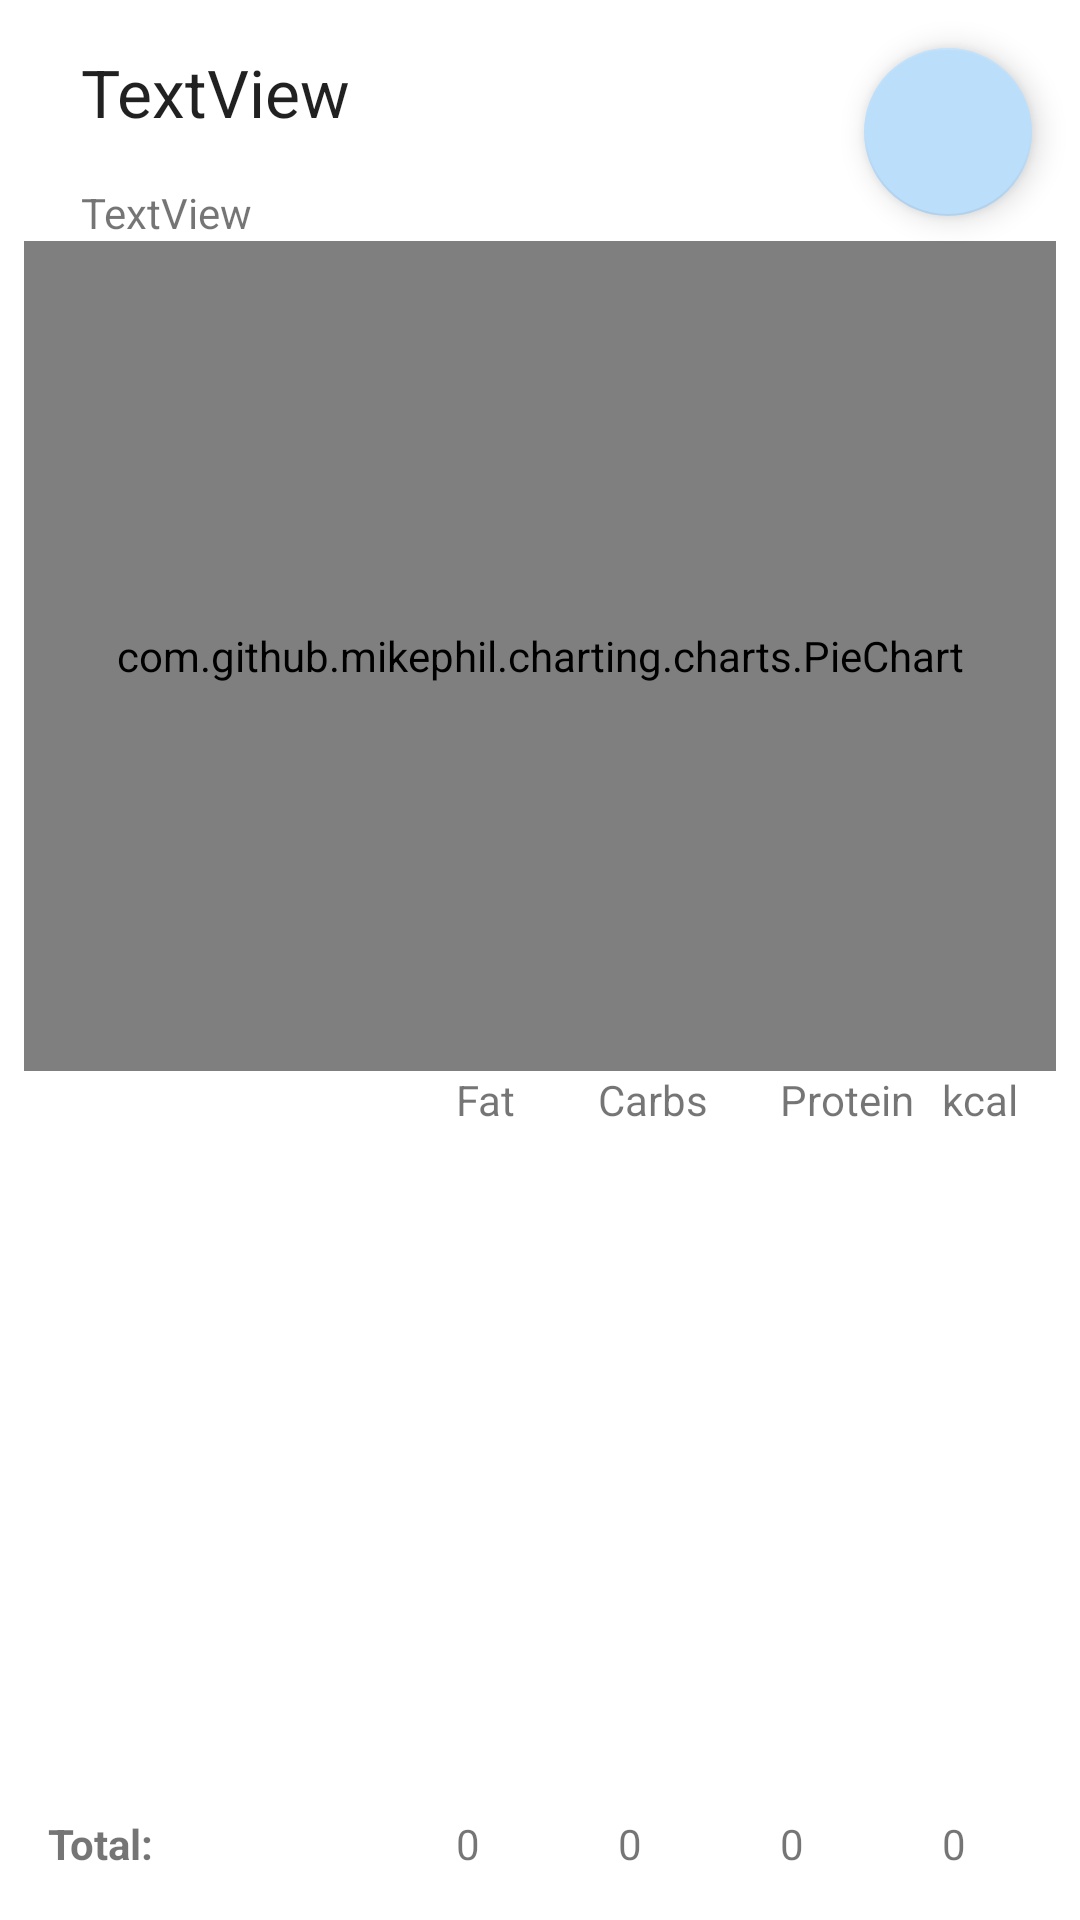

Reconstruct the res/layout file that produces this screen, plus the resources it refers to.
<!-- AndroidManifest.xml: application theme Theme.DietAppProject -->
<!-- res/layout/fragment_meal_details.xml -->
<?xml version="1.0" encoding="utf-8"?>
<androidx.constraintlayout.widget.ConstraintLayout xmlns:android="http://schemas.android.com/apk/res/android"
    xmlns:app="http://schemas.android.com/apk/res-auto"
    xmlns:tools="http://schemas.android.com/tools"
    android:layout_width="match_parent"
    android:layout_height="match_parent"
    android:focusableInTouchMode="true">

    <com.google.android.material.floatingactionbutton.FloatingActionButton
        android:id="@+id/button_meal_details_delete"
        android:layout_width="wrap_content"
        android:layout_height="wrap_content"
        android:layout_margin="16dp"
        android:layout_marginTop="16dp"
        android:layout_marginEnd="16dp"
        app:layout_constraintEnd_toEndOf="parent"
        app:layout_constraintHorizontal_bias="1.0"
        app:layout_constraintStart_toEndOf="@+id/textview_meal_name"
        app:layout_constraintTop_toTopOf="parent"
        app:srcCompat="@drawable/ic_delete" />

    <androidx.recyclerview.widget.RecyclerView
        android:id="@+id/recycler_view_meal_details"
        android:layout_width="match_parent"
        android:layout_height="0dp"
        android:layout_marginBottom="8dp"
        android:scrollbars="vertical"
        app:layout_constraintBottom_toTopOf="@+id/textview_total_fat"
        app:layout_constraintEnd_toEndOf="parent"
        app:layout_constraintStart_toStartOf="parent"
        app:layout_constraintTop_toTopOf="@+id/guideline_middle_horizontal"
        app:layout_constraintVertical_bias="1.0" />

    <TextView
        android:id="@+id/textview_meal_name"
        android:layout_width="wrap_content"
        android:layout_height="wrap_content"
        android:layout_marginTop="16dp"
        android:text="TextView"
        android:textAppearance="@style/TextAppearance.AppCompat.Large"
        app:layout_constraintEnd_toEndOf="parent"
        app:layout_constraintHorizontal_bias="0.1"
        app:layout_constraintStart_toStartOf="parent"
        app:layout_constraintTop_toTopOf="parent" />

    <TextView
        android:id="@+id/textview_meal_date"
        android:layout_width="wrap_content"
        android:layout_height="wrap_content"
        android:layout_marginTop="16dp"
        android:text="TextView"
        app:layout_constraintStart_toStartOf="@+id/textview_meal_name"
        app:layout_constraintTop_toBottomOf="@+id/textview_meal_name" />


    <com.github.mikephil.charting.charts.PieChart
        android:id="@+id/piechart_meal_details"
        android:layout_width="0dp"
        android:layout_height="0dp"
        android:layout_marginStart="8dp"
        android:layout_marginEnd="8dp"
        app:layout_constraintBottom_toTopOf="@+id/textview_header_fat"
        app:layout_constraintEnd_toEndOf="parent"
        app:layout_constraintStart_toStartOf="parent"
        app:layout_constraintTop_toBottomOf="@+id/textview_meal_date" />

    <androidx.constraintlayout.widget.Guideline
        android:id="@+id/guideline4"
        android:layout_width="wrap_content"
        android:layout_height="wrap_content"
        android:orientation="vertical"
        app:layout_constraintEnd_toEndOf="parent"
        app:layout_constraintGuide_percent="0.85"
        app:layout_constraintStart_toStartOf="parent" />

    <androidx.constraintlayout.widget.Guideline
        android:id="@+id/guideline3"
        android:layout_width="wrap_content"
        android:layout_height="wrap_content"
        android:orientation="vertical"
        app:layout_constraintEnd_toEndOf="parent"
        app:layout_constraintGuide_percent="0.70"
        app:layout_constraintStart_toStartOf="parent" />

    <androidx.constraintlayout.widget.Guideline
        android:id="@+id/guideline2"
        android:layout_width="wrap_content"
        android:layout_height="wrap_content"
        android:orientation="vertical"
        app:layout_constraintEnd_toEndOf="parent"
        app:layout_constraintGuide_percent="0.55"
        app:layout_constraintStart_toStartOf="parent" />

    <androidx.constraintlayout.widget.Guideline
        android:id="@+id/guideline1"
        android:layout_width="wrap_content"
        android:layout_height="wrap_content"
        android:orientation="vertical"
        app:layout_constraintEnd_toEndOf="parent"
        app:layout_constraintGuide_percent="0.40"
        app:layout_constraintStart_toStartOf="parent" />

    <TextView
        android:id="@+id/textview_total_calories"
        android:layout_width="wrap_content"
        android:layout_height="wrap_content"
        android:layout_marginStart="8dp"
        android:layout_marginEnd="8dp"
        android:layout_marginBottom="16dp"
        android:text="0"
        app:layout_constraintBottom_toBottomOf="parent"
        app:layout_constraintEnd_toEndOf="parent"
        app:layout_constraintHorizontal_bias="0.0"
        app:layout_constraintStart_toStartOf="@+id/guideline4" />

    <TextView
        android:id="@+id/textview_total_protein"
        android:layout_width="wrap_content"
        android:layout_height="wrap_content"
        android:layout_marginStart="8dp"
        android:layout_marginEnd="8dp"
        android:layout_marginBottom="16dp"
        android:text="0"
        app:layout_constraintBottom_toBottomOf="parent"
        app:layout_constraintEnd_toStartOf="@+id/guideline4"
        app:layout_constraintHorizontal_bias="0.0"
        app:layout_constraintStart_toStartOf="@+id/guideline3" />

    <TextView
        android:id="@+id/textview_total_carbs"
        android:layout_width="wrap_content"
        android:layout_height="wrap_content"
        android:layout_marginStart="8dp"
        android:layout_marginEnd="8dp"
        android:layout_marginBottom="16dp"
        android:text="0"
        app:layout_constraintBottom_toBottomOf="parent"
        app:layout_constraintEnd_toStartOf="@+id/guideline3"
        app:layout_constraintHorizontal_bias="0.0"
        app:layout_constraintStart_toStartOf="@+id/guideline2" />

    <TextView
        android:id="@+id/textview_total_fat"
        android:layout_width="wrap_content"
        android:layout_height="wrap_content"
        android:layout_marginStart="8dp"
        android:layout_marginEnd="8dp"
        android:layout_marginBottom="16dp"
        android:text="0"
        app:layout_constraintBottom_toBottomOf="parent"
        app:layout_constraintEnd_toStartOf="@+id/guideline2"
        app:layout_constraintHorizontal_bias="0.0"
        app:layout_constraintStart_toStartOf="@+id/guideline1" />

    <TextView
        android:id="@+id/textview_total"
        android:layout_width="0dp"
        android:layout_height="wrap_content"
        android:layout_marginStart="16dp"
        android:layout_marginEnd="8dp"
        android:layout_marginBottom="16dp"
        android:text="Total:"
        android:textStyle="bold"
        app:layout_constraintBottom_toBottomOf="parent"
        app:layout_constraintEnd_toStartOf="@+id/guideline1"
        app:layout_constraintStart_toStartOf="parent" />

    <TextView
        android:id="@+id/textview_header_protein"
        android:layout_width="wrap_content"
        android:layout_height="wrap_content"
        android:layout_marginStart="8dp"
        android:layout_marginEnd="8dp"
        android:layout_marginBottom="8dp"
        android:text="Protein"
        app:layout_constraintBottom_toTopOf="@+id/recycler_view_meal_details"
        app:layout_constraintEnd_toStartOf="@+id/guideline4"
        app:layout_constraintHorizontal_bias="0.0"
        app:layout_constraintStart_toEndOf="@+id/guideline3" />

    <TextView
        android:id="@+id/textview_header_carbs"
        android:layout_width="wrap_content"
        android:layout_height="wrap_content"
        android:layout_marginStart="16dp"
        android:layout_marginEnd="16dp"
        android:layout_marginBottom="8dp"
        android:text="Carbs"
        app:layout_constraintBottom_toTopOf="@+id/recycler_view_meal_details"
        app:layout_constraintEnd_toStartOf="@+id/guideline3"
        app:layout_constraintHorizontal_bias="1.0"
        app:layout_constraintStart_toEndOf="@+id/guideline2" />

    <TextView
        android:id="@+id/textview_header_fat"
        android:layout_width="wrap_content"
        android:layout_height="wrap_content"
        android:layout_marginStart="8dp"
        android:layout_marginEnd="8dp"
        android:layout_marginBottom="8dp"
        android:text="Fat"
        app:layout_constraintBottom_toTopOf="@+id/recycler_view_meal_details"
        app:layout_constraintEnd_toStartOf="@+id/guideline2"
        app:layout_constraintHorizontal_bias="0.0"
        app:layout_constraintStart_toEndOf="@+id/guideline1" />

    <TextView
        android:id="@+id/textview_header_calories"
        android:layout_width="wrap_content"
        android:layout_height="wrap_content"
        android:layout_marginStart="8dp"
        android:layout_marginEnd="8dp"
        android:layout_marginBottom="8dp"
        android:text="kcal"
        app:layout_constraintBottom_toTopOf="@+id/recycler_view_meal_details"
        app:layout_constraintEnd_toEndOf="parent"
        app:layout_constraintHorizontal_bias="0.0"
        app:layout_constraintStart_toEndOf="@+id/guideline4" />

    <androidx.constraintlayout.widget.Guideline
        android:id="@+id/guideline_middle_horizontal"
        android:layout_width="wrap_content"
        android:layout_height="wrap_content"
        android:orientation="horizontal"
        app:layout_constraintGuide_percent="0.6" />

</androidx.constraintlayout.widget.ConstraintLayout>
<!-- resources referenced by this layout -->
<resources>
  <style name="Theme.DietAppProject" parent="Theme.MaterialComponents.DayNight.DarkActionBar">
          
          <item name="colorPrimary">@color/primaryColor</item>
          <item name="colorPrimaryVariant">@color/primaryLightColor</item>
          <item name="colorOnPrimary">@color/black</item>
          
          <item name="colorSecondary">@color/secondaryColor</item>
          <item name="colorSecondaryVariant">@color/secondaryLightColor</item>
          <item name="colorOnSecondary">@color/secondaryTextColor</item>
          
          <item name="android:statusBarColor" tools:targetApi="l">?attr/colorPrimaryVariant</item>
          
      </style>
  <color name="primaryColor">#f48fb1</color>
  <color name="primaryLightColor">#ffc1e3</color>
  <color name="black">#FF000000</color>
  <color name="secondaryColor">#bbdefb</color>
  <color name="secondaryLightColor">#eeffff</color>
  <color name="secondaryTextColor">#000000</color>
</resources>
